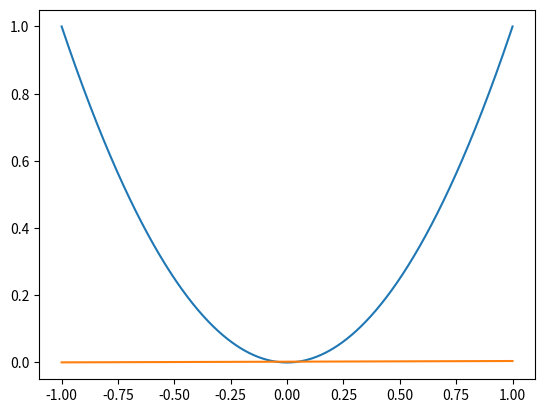

Here is the Python script that generated this plot:
import numpy as np
import matplotlib.pyplot as plt
import statistics as stats

# target function
x = np.linspace(-1, 1, 10**5+1)
y = x**2
plt.figure()
plt.plot(x, y)
a = []
b = []
e = []

g_square = []
a = []
b = []
x_test = []
y_test = []
x_square_mean = stats.mean(x**3)
x_cubic_mean = stats.mean(x**2)
x_linear_mean = stats.mean(x)
x_quad_mean = stats.mean(x**4)
Ex_mean = []
for i in range(10000):
    x1 = np.random.randint(0, 10**5+1)
    x2 = np.random.randint(0, 10**5+1)
    x3 = np.random.randint(0, 10**5+1)
    y1 = x[x1] ** 2
    y2 = x[x2] ** 2
    y3 = x[x3] ** 2
    # g = ax + b
    ai = x[x1] + x[x2]
    bi = -x[x1] * x[x2]
    #Ex = x_quad_mean - 2 * ai * x_cubic_mean + (ai ** 2 - 2 * bi) * x_cubic_mean + bi ** 2
    Ex = (ai**2 - 2 * bi) / 3 + bi**2 + 1/5
    Ex_mean.append(Ex)

    a.append(ai)
    b.append(bi)
a_mean = stats.mean(a)
b_mean = stats.mean(b)
print('mean of g(x): {} * x + {}'.format(a_mean, b_mean))
y_pred = a_mean * x + b_mean
plt.plot(x, y_pred)
plt.show()

# Ed_Eout
Ex = x_quad_mean - 2 * np.transpose(a) * x_cubic_mean + (np.transpose(a)**2 - 2 * np.transpose(b)) * x_cubic_mean + np.transpose(b)**2
print('Ed(Eout): {}'.format(stats.mean(Ex)))

# bias
Ex_bias = (a_mean * x + b_mean + x**2)**2
bias = stats.mean(Ex_bias)
print('bias: {}'.format(bias))

# variance
#for i in range(len(a)):
Ex_variance = (np.transpose(a) - a_mean)**2 * x_cubic_mean + 2 * (np.transpose(a) - a_mean) * (np.transpose(b) - a_mean) * x_linear_mean + (np.transpose(b) - b_mean)**2
variance = stats.mean(Ex_variance)
print('variance: {}'.format(variance))






















# Eout
'''eout = []
for i in range(len(x)):
    error = (np.transpose(a) * x[i] + np.transpose(b) - x[i]**2 )**2
    eout.append(error)
print('Eout is {}'.format(stats.mean(eout)))'''

'''E_out_mean = []
for i in range(10**6):
    E_out = (-2) * a_mean * x[i]**3 + a_mean**2 * x[i]**2 + 2 * a_mean * b_mean * x[i] + b_mean**2 - 2 * b_mean * x[i]**2 + x[i]**4
    E_out_mean.append(E_out)
print('Ed(Eout) is {}'.format(sum(E_out_mean)/10**6))'''



''''# Ed(Eout) = Ed(Ex(g(x) - f(x))^2)
x_mean = stats.mean(x)
error = 0.5 * ((-2) * np.transpose(a) * x_mean**3 + np.transpose(a)**2 * x_mean**2 + 2 * np.transpose(a) * np.transpose(b) * x_mean + np.transpose(b)**2 - 2 * np.transpose(b) * x_mean**2 + x_mean**4)
print(stats.mean(error))'''

